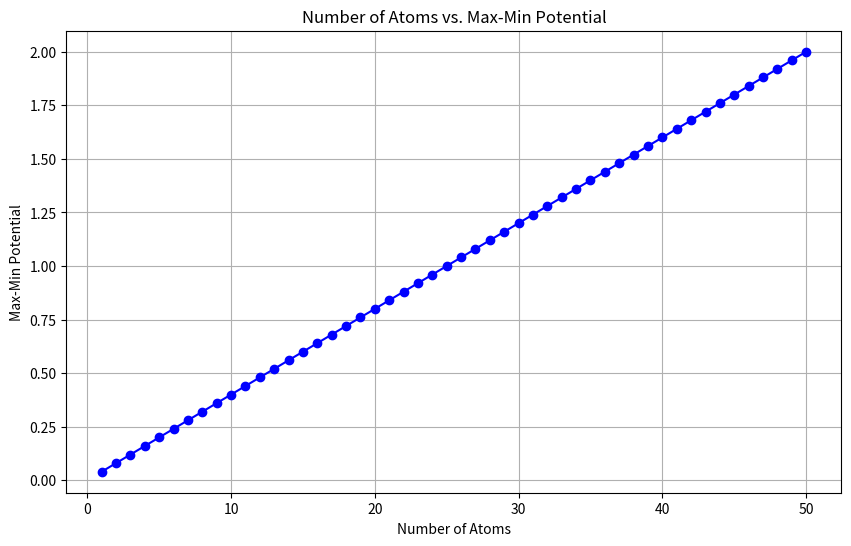

Generate this figure with matplotlib:
import numpy as np
import matplotlib.pyplot as plt


# 함수 정의
def z(x, y, B, λ):
    return B * (np.cos(np.pi * 2 * x / λ) + np.cos(np.pi * 2 * y / λ))


# 초기 설정
atom_lattice = 1  # atom_lattice 값 수정
tip_lattice = 1

atom_number = np.linspace(1, 50, 50, dtype=int)  # 원자 개수를 1부터 30까지 변화시킬 예정입니다.

max_min_potentials = []  # 각 원자 수에서의 최대-최소 잠재 에너지를 저장할 리스트

B = 0.01  # 적절한 B 값 설정
λ = atom_lattice

for num_atoms in atom_number:
    max_z_value_sum = float('-inf')  # 최대값 초기화
    min_z_value_sum = float('inf')  # 최소값 초기화

    tip_base = [(x, 0) for x in np.arange(0, tip_lattice * num_atoms, tip_lattice)]  # tip_base 초기화

    for x_start in np.arange(0, atom_lattice, 0.1):
        for y_start in np.arange(0, atom_lattice, 0.1):
            z_values_sum = 0  # Initialize z_values_sum for each combination of x and y

            # Iterate over tip_base and calculate the z-value for each atom
            for x_tip, y_tip in tip_base:
                z_value = z(x_tip + x_start, y_tip + y_start, B, λ)  # Calculate the z-value for the current atom
                z_values_sum += z_value  # Add the z-value to the sum

            max_z_value_sum = max(max_z_value_sum, z_values_sum)  # Update the maximum potential energy
            min_z_value_sum = min(min_z_value_sum, z_values_sum)  # Update the minimum potential energy

    max_min_potentials.append(max_z_value_sum - min_z_value_sum)  # 현재 원자 수에 대한 최대-최소 잠재 에너지 저장

# 그래프 그리기
plt.figure(figsize=(10, 6))
plt.plot(atom_number, max_min_potentials, marker='o', color='b')
plt.xlabel('Number of Atoms')  # x 축 라벨을 원자 수로 변경합니다.
plt.ylabel('Max-Min Potential')
plt.title('Number of Atoms vs. Max-Min Potential')  # 그래프 제목을 변경합니다.
plt.grid(True)
plt.show()
